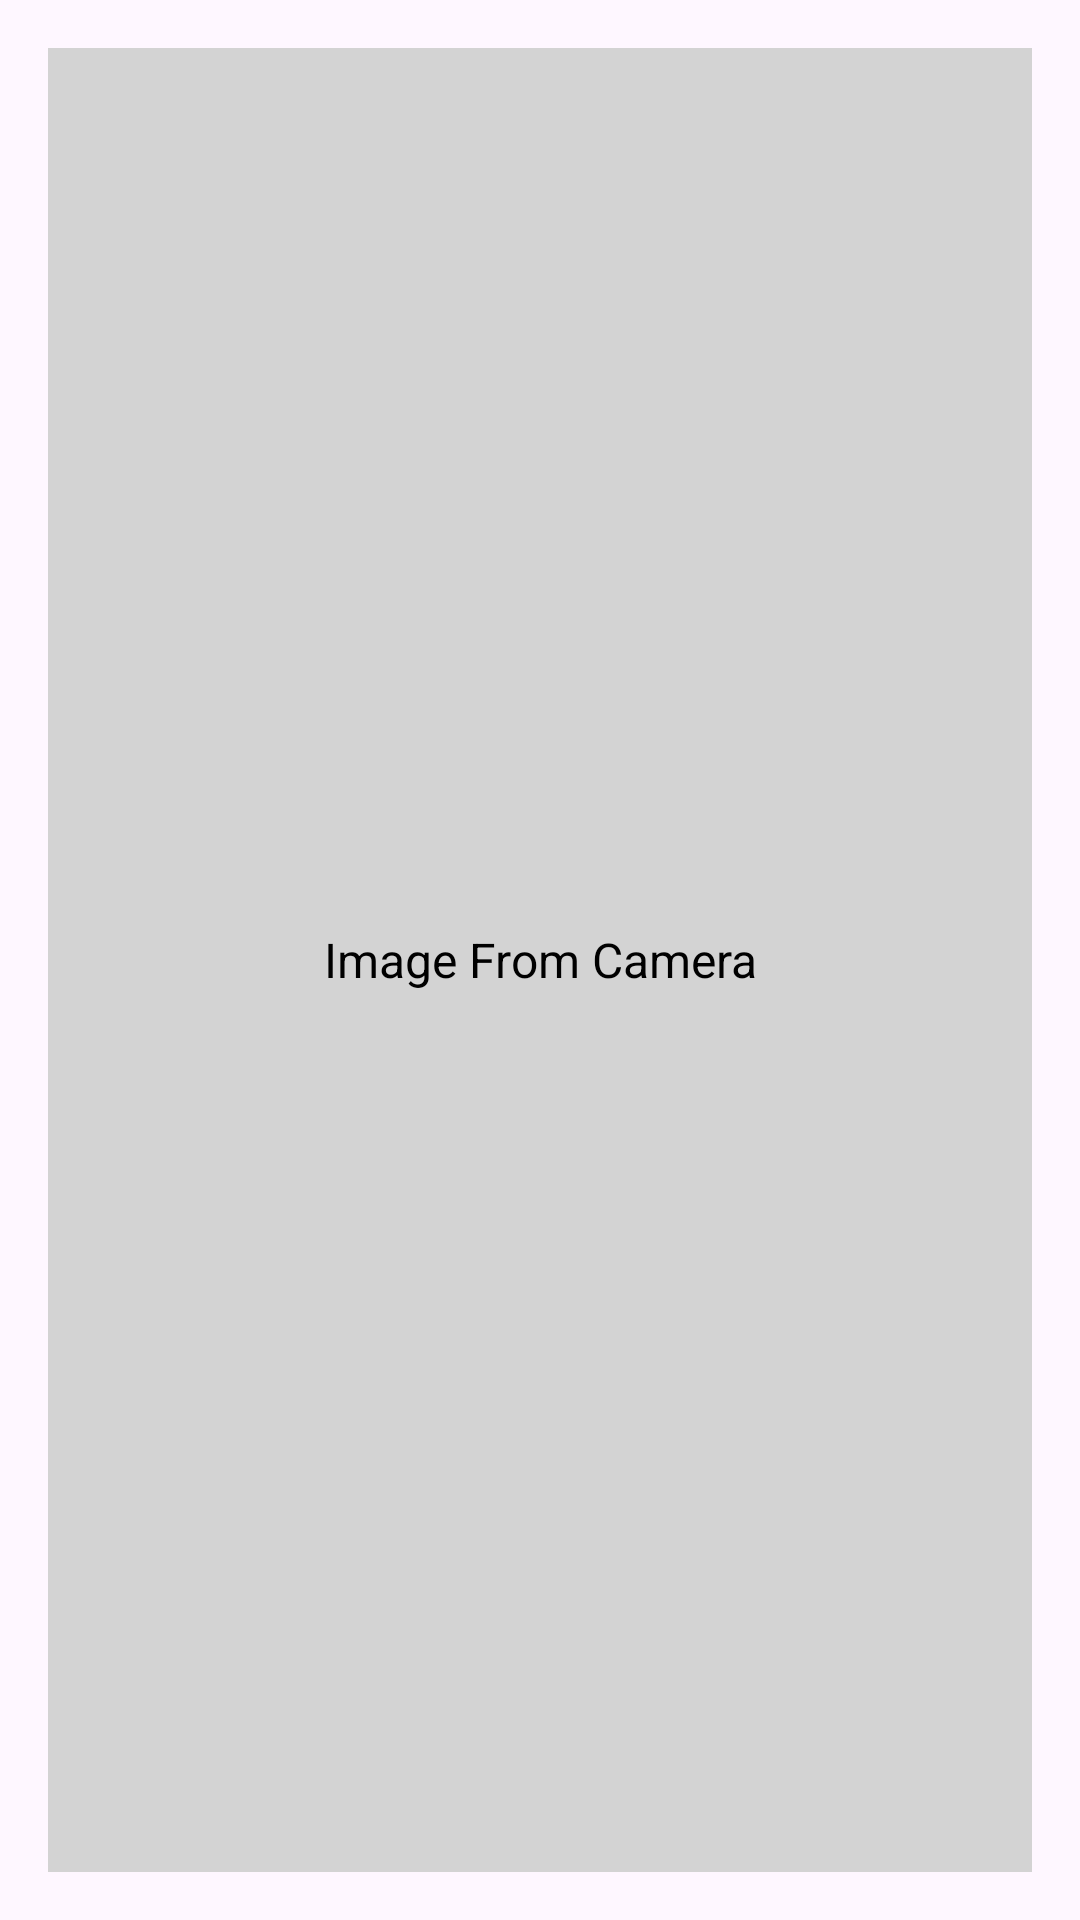

Android layout source for this screen:
<!-- AndroidManifest.xml: application theme Theme.ImageUpload -->
<!-- res/layout/image_pick_options.xml -->
<?xml version="1.0" encoding="utf-8"?>
<layout xmlns:android="http://schemas.android.com/apk/res/android"
    xmlns:app="http://schemas.android.com/apk/res-auto">


    <LinearLayout
        android:orientation="vertical"
        android:padding="16dp"
        android:layout_width="match_parent"
        android:layout_height="wrap_content">

        <androidx.appcompat.widget.AppCompatTextView
            android:layout_width="match_parent"
            android:text="@string/image_from_camera"
            android:gravity="center"
            android:background="@color/light_grey"
            android:paddingTop="10dp"
            android:textColor="@color/black"
            android:paddingBottom="10dp"
            android:textSize="16sp"
            android:id="@+id/pickFromCamera"
            android:layout_height="match_parent" />


        <androidx.appcompat.widget.AppCompatTextView
            android:text="@string/image_from_gallery"
            android:gravity="center"
            android:paddingTop="10dp"
            android:layout_marginTop="20dp"
            android:textColor="@color/black"
            android:background="@color/light_grey"
            android:paddingBottom="10dp"
            android:textSize="16sp"
            android:layout_width="match_parent"
            android:id="@+id/pickFromGallery"
            android:layout_height="match_parent" />


    </LinearLayout>
</layout>
<!-- resources referenced by this layout -->
<resources>
  <color name="black">#FF000000</color>
  <color name="light_grey">#d3d3d3</color>
  <string name="image_from_camera">Image From Camera</string>
  <string name="image_from_gallery">Image From Gallery</string>
  <style name="Theme.ImageUpload" parent="Base.Theme.ImageUpload" />
  <style name="Base.Theme.ImageUpload" parent="Theme.Material3.DayNight.NoActionBar">
          
          
      </style>
</resources>
